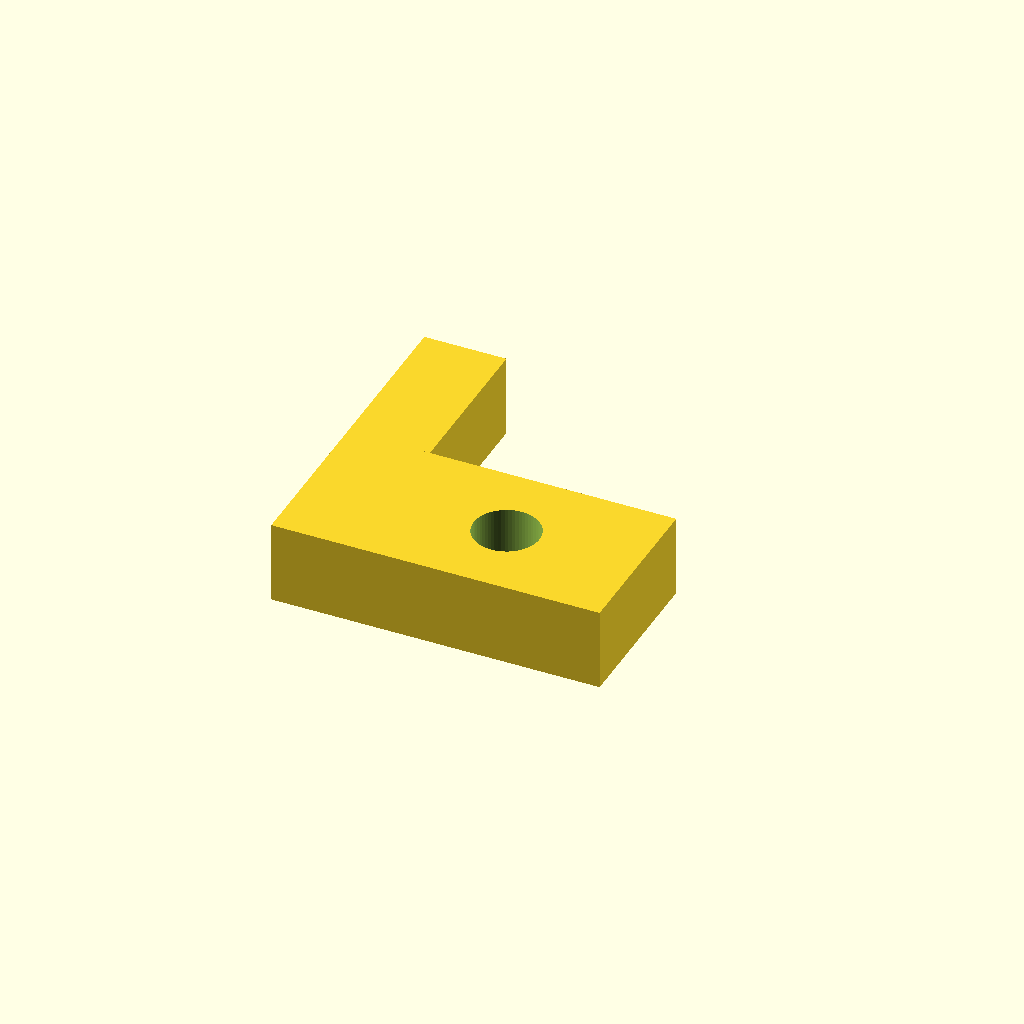
Cell 1: the model at its default parameters.
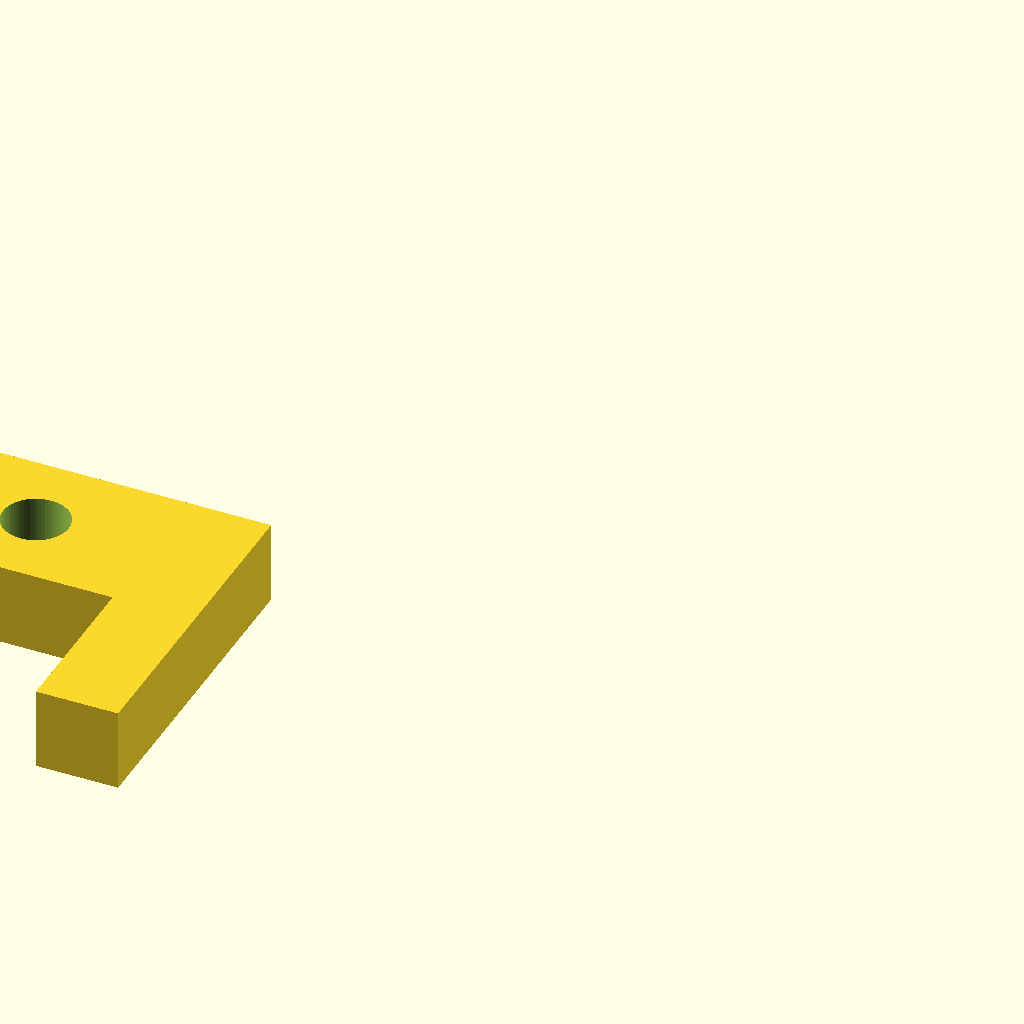
Cell 2: turn = true (everything else at default).
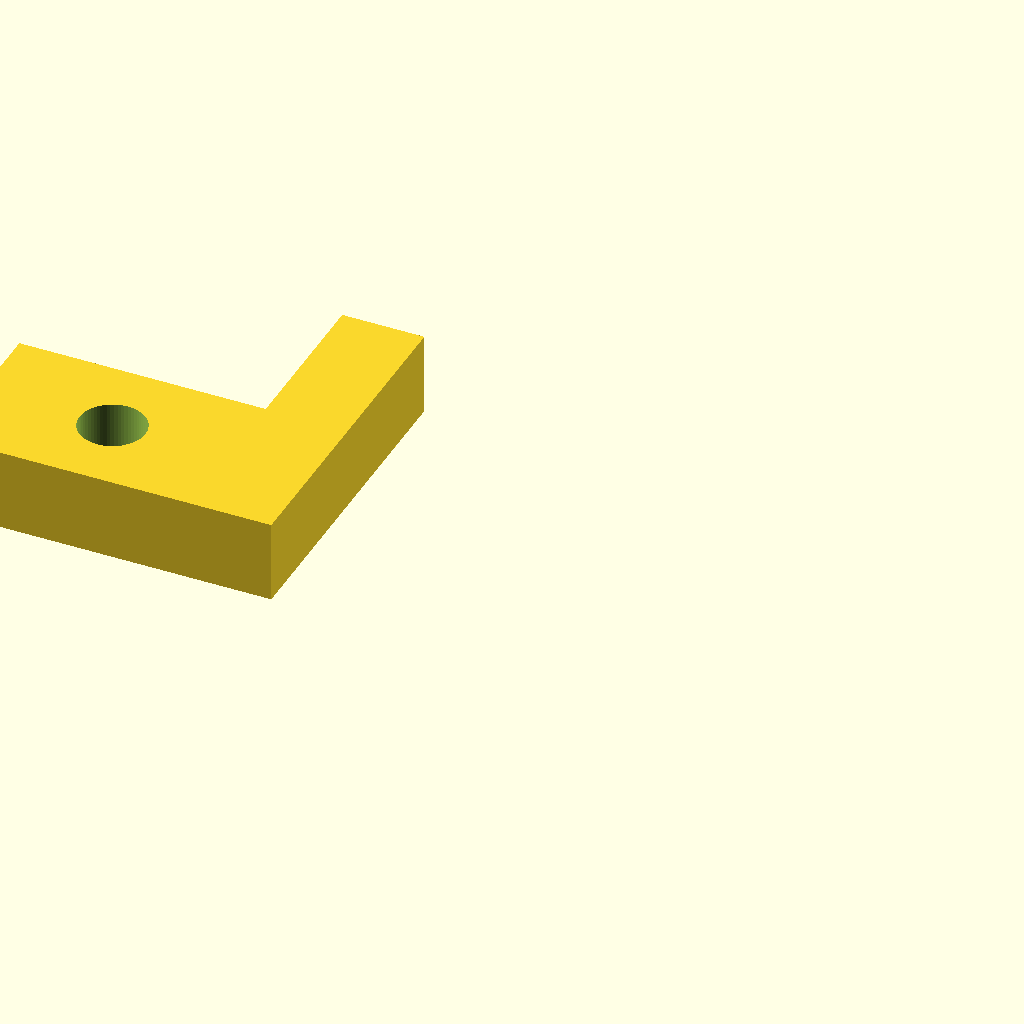
Cell 3: the same model with mirrored = true.
One fixed orthographic camera (rotation 55°, 0°, 25°; colour scheme Cornfield) for every cell.
OpenSCAD source file tests/l_block.scad:
// An L-shaped block with a round hole: no symmetry, so a wrong transform shows.
turn = false;    // turned 180 deg about Z
mirrored = false; // mirrored in X

module body() difference() {
    union() {
        cube([20, 10, 5]);
        cube([5, 20, 5]);
    }
    translate([12, 5, -1]) cylinder(r = 2, h = 7, $fn = 64);
}

rotate([0, 0, turn ? 180 : 0])
    if (mirrored) mirror([1, 0, 0]) body();
    else body();
Customizer parameters (derived from the source; name, type, default, range or options):
turn: bool, default false
mirrored: bool, default false
